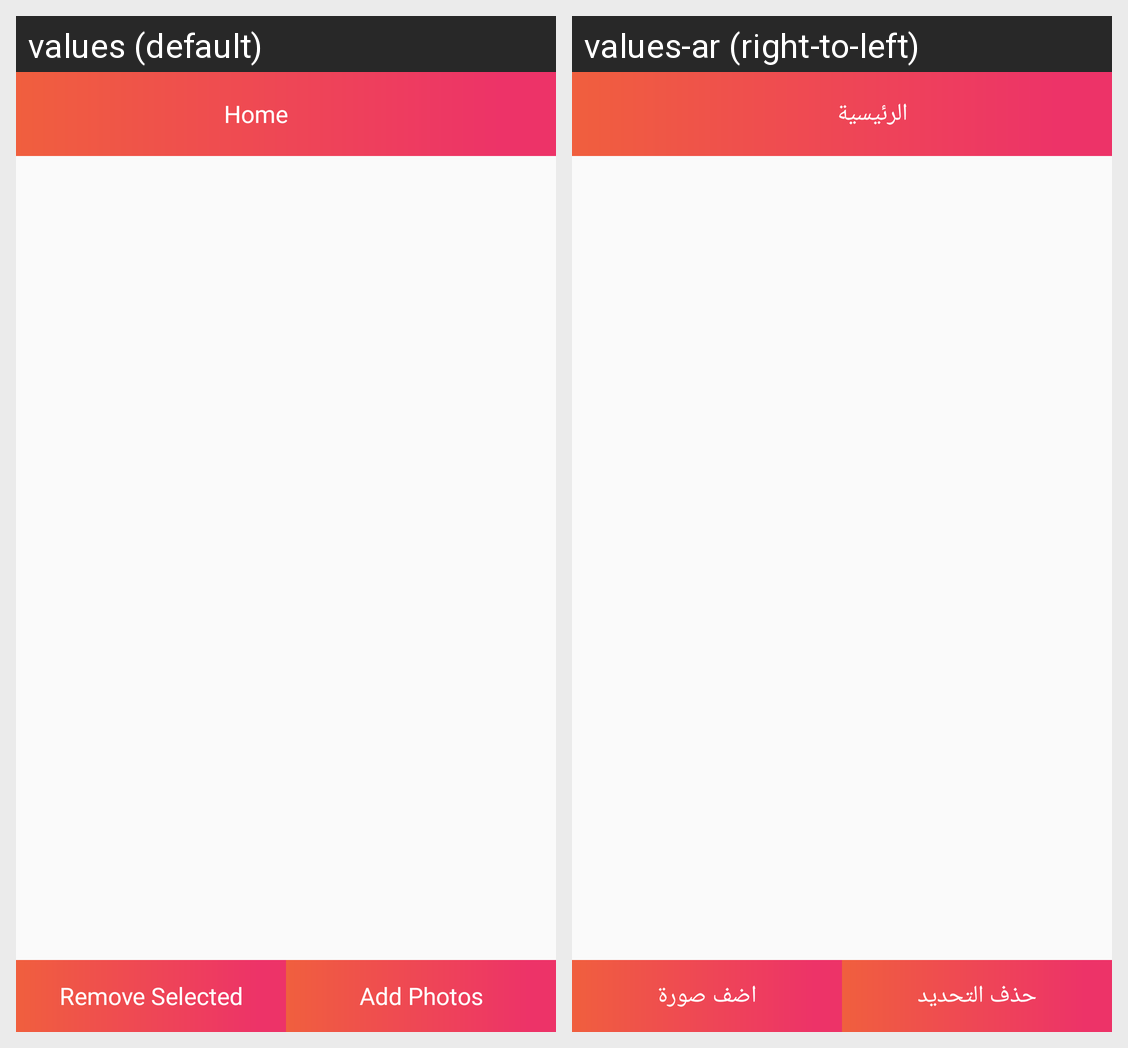

For this localized Android screen grid, give each drawn string resource with its value in every locale shown.
Android screen res/layout/activity_portfolio.xml rendered under 2 locales, left to right: values (default), values-ar (right-to-left). Device: Nexus 5 (rendered at 1080×1920; each locale shown at half size, 540×960, under a caption strip naming it); theme AppTheme.
Strings drawn on this screen, with the default value and each locale's value (text and hints the layout hard-codes, and strings that could not be matched under every locale, appear in the picture but are not listed):

remove_selected
  values: Remove Selected
  values-ar: حذف التحديد

add_photo
  values: Add Photos
  values-ar: اضف صورة

home
  values: Home
  values-ar: الرئيسية
